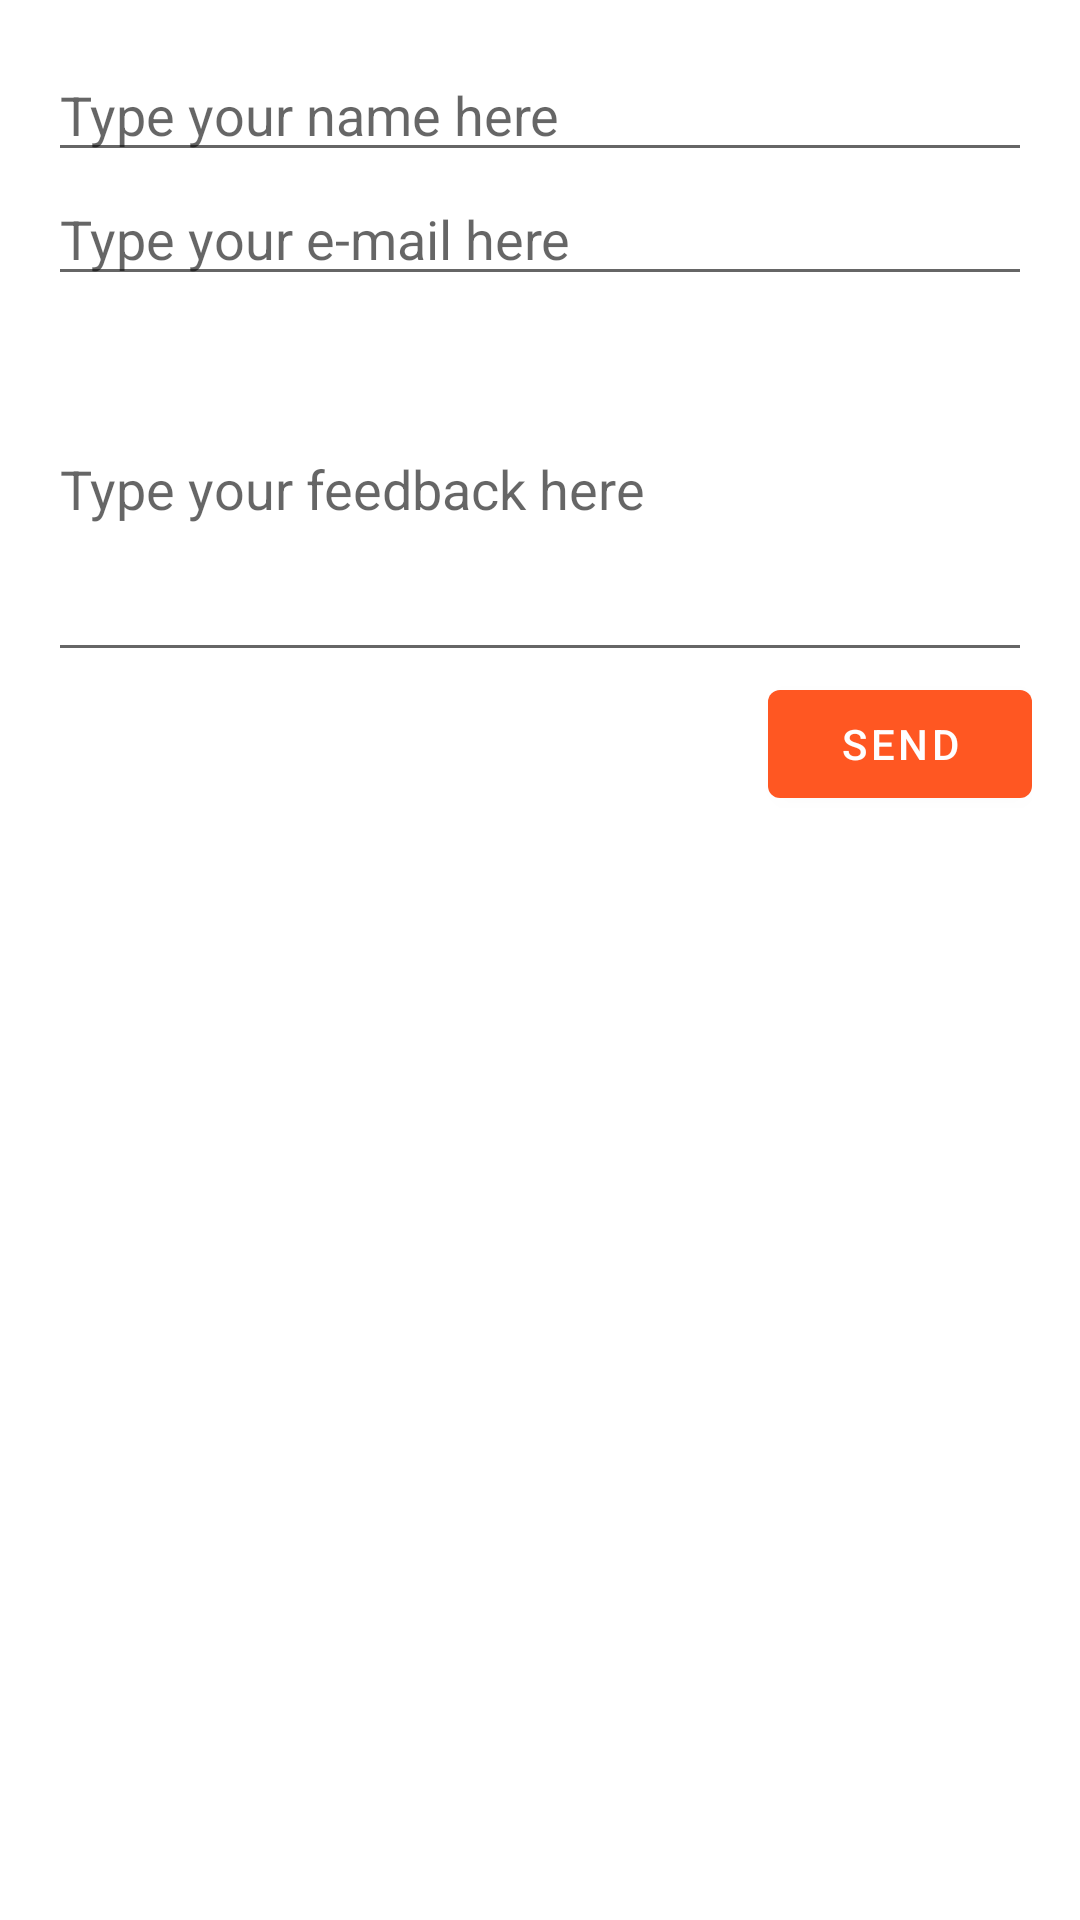

Layout XML and referenced resources for this Android screen:
<!-- AndroidManifest.xml: application theme AppTheme -->
<!-- res/layout/fragment_feed_back.xml -->
<?xml version="1.0" encoding="utf-8"?>
<FrameLayout xmlns:android="http://schemas.android.com/apk/res/android"
    xmlns:app="http://schemas.android.com/apk/res-auto"
    xmlns:tools="http://schemas.android.com/tools"
    android:layout_width="match_parent"
    android:layout_height="match_parent"
    tools:context=".fragments.FeedBackFragment">

    <androidx.constraintlayout.widget.ConstraintLayout
        style="@style/ViewStyle"
        android:layout_width="match_parent"
        android:layout_height="wrap_content"
        tools:context=".fragments.AboutFragment">

        <EditText
            android:id="@+id/etName"
            android:layout_width="match_parent"
            android:layout_height="wrap_content"
            android:ems="10"
            android:hint="@string/enterName"
            android:inputType="textPersonName"
            app:layout_constraintStart_toStartOf="parent"
            app:layout_constraintTop_toTopOf="parent"
            tools:ignore="Autofill" />

        <EditText
            android:id="@+id/etEMail"
            android:layout_width="match_parent"
            android:layout_height="wrap_content"
            android:hint="@string/enterEMail"
            android:inputType="textEmailAddress"
            app:layout_constraintStart_toStartOf="parent"
            app:layout_constraintTop_toBottomOf="@id/etName"
            tools:ignore="Autofill" />

        <EditText
            android:id="@+id/etFeedback"
            android:layout_width="0dp"
            android:layout_height="wrap_content"
            android:hint="@string/enterFeedback"
            android:inputType="textMultiLine"
            android:lines="5"
            app:layout_constraintEnd_toEndOf="parent"
            app:layout_constraintStart_toStartOf="parent"
            app:layout_constraintTop_toBottomOf="@id/etEMail"
            tools:ignore="Autofill" />

        <com.google.android.material.button.MaterialButton
            android:id="@+id/btnSend"
            android:layout_width="wrap_content"
            android:layout_height="wrap_content"
            android:text="@string/send"
            app:layout_constraintEnd_toEndOf="parent"
            app:layout_constraintTop_toBottomOf="@+id/etFeedback" />

    </androidx.constraintlayout.widget.ConstraintLayout>

</FrameLayout>
<!-- resources referenced by this layout -->
<resources>
  <string name="enterEMail">Type your e-mail here</string>
  <string name="enterFeedback">Type your feedback here</string>
  <string name="enterName">Type your name here</string>
  <string name="send">Send</string>
  <style name="ViewStyle" parent="@style/MarginStyle">
          <item name="android:textSize">18sp</item>
          <item name="android:textColor">@color/primaryText</item>
      </style>
  <style name="AppTheme" parent="Theme.MaterialComponents.Light.NoActionBar">
          
          <item name="colorPrimary">@color/colorPrimary</item>
          <item name="colorPrimaryDark">@color/colorPrimaryDark</item>
          <item name="colorAccent">@color/colorAccent</item>
      </style>
  <style name="MarginStyle" parent="@style/AppTheme">
          <item name="android:layout_marginTop">16dp</item>
          <item name="android:layout_marginBottom">16dp</item>
          <item name="android:layout_marginLeft">16dp</item>
          <item name="android:layout_marginRight">16dp</item>
      </style>
  <color name="primaryText">#212121</color>
  <color name="colorPrimary">#FF5722</color>
  <color name="colorPrimaryDark">#E64A19</color>
  <color name="colorAccent">#7C4DFF</color>
</resources>
